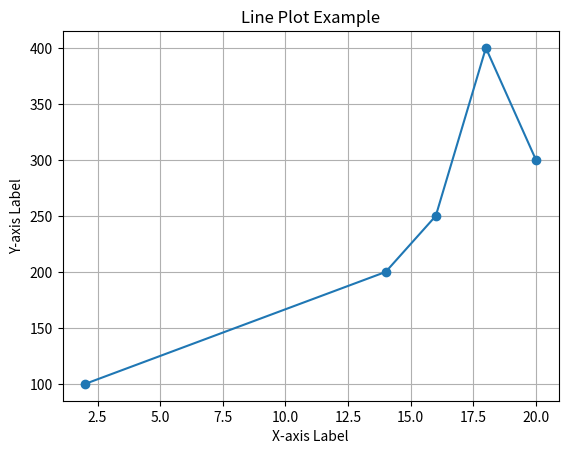

Here is the Python script that generated this plot:
import numpy as np
import matplotlib.pyplot as plt

# Define the data points as NumPy arrays
x_values = np.array([2, 14, 16, 18, 20])
y_values = np.array([100, 200, 250, 400, 300])

# Create a line plot
plt.plot(x_values, y_values, marker='o', linestyle='-')

# Add labels and title
plt.xlabel('X-axis Label')
plt.ylabel('Y-axis Label')
plt.title('Line Plot Example')

# Show the plot
plt.grid(True)
plt.show()

